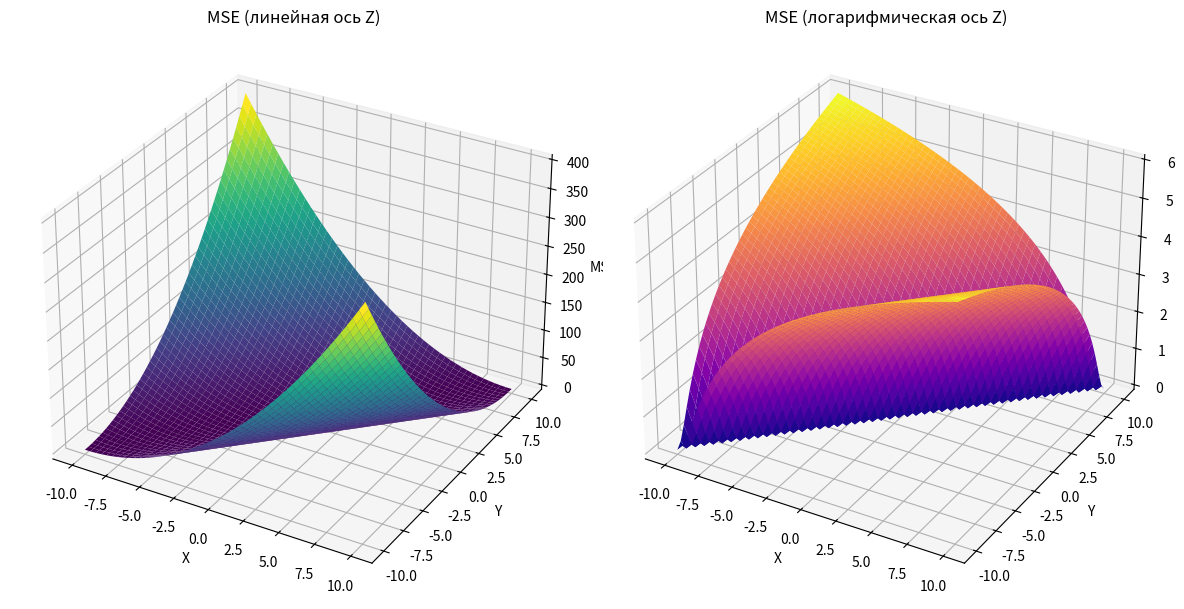

Source code (Python):
import numpy as np
import matplotlib.pyplot as plt
from mpl_toolkits.mplot3d import Axes3D

# Создаем сетку значений для x и y
x = np.linspace(-10, 10, 50)
y = np.linspace(-10, 10, 50)
X, Y = np.meshgrid(x, y)

# Определяем функцию MSE
Z = (X - Y) ** 2

# Создаем фигуру и оси для графиков
fig = plt.figure(figsize=(12, 6))

# Первый график с линейной осью Z
ax1 = fig.add_subplot(121, projection='3d')
ax1.plot_surface(X, Y, Z, cmap='viridis', edgecolor='none')
ax1.set_title('MSE (линейная ось Z)')
ax1.set_xlabel('X')
ax1.set_ylabel('Y')
ax1.set_zlabel('MSE')

# Второй график с логарифмической осью Z
ax2 = fig.add_subplot(122, projection='3d')
Z_log = np.log1p(Z)
ax2.plot_surface(X, Y, Z_log, cmap='plasma', edgecolor='none')
ax2.set_title('MSE (логарифмическая ось Z)')
ax2.set_xlabel('X')
ax2.set_ylabel('Y')
ax2.set_zlabel('log(MSE)')

plt.tight_layout()
plt.show()